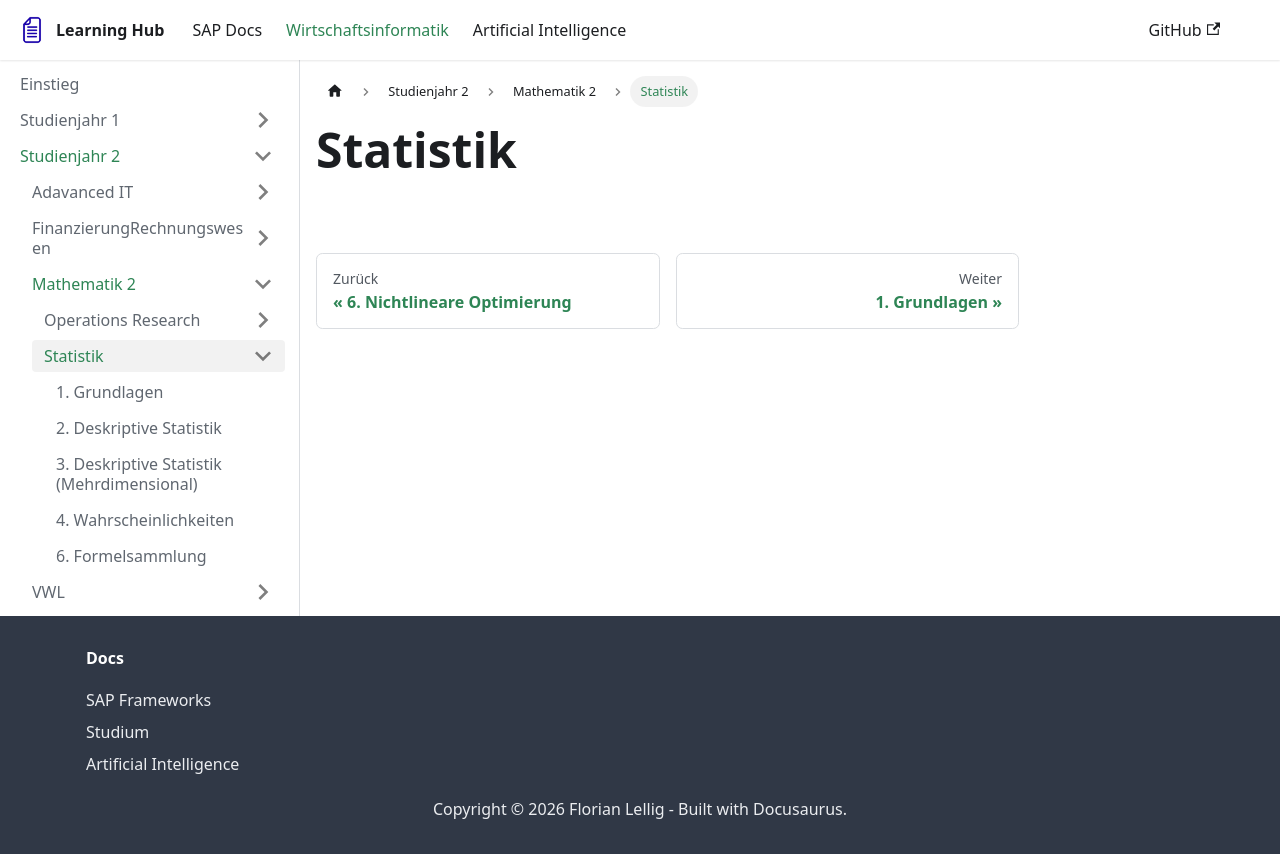

repository: FlorianLellig/FlorianLellig.github.io · page: docs-wiwi/Studienjahr-2/Mathematik-2/Statistik/index.html · generator: docusaurus

# Statistik
